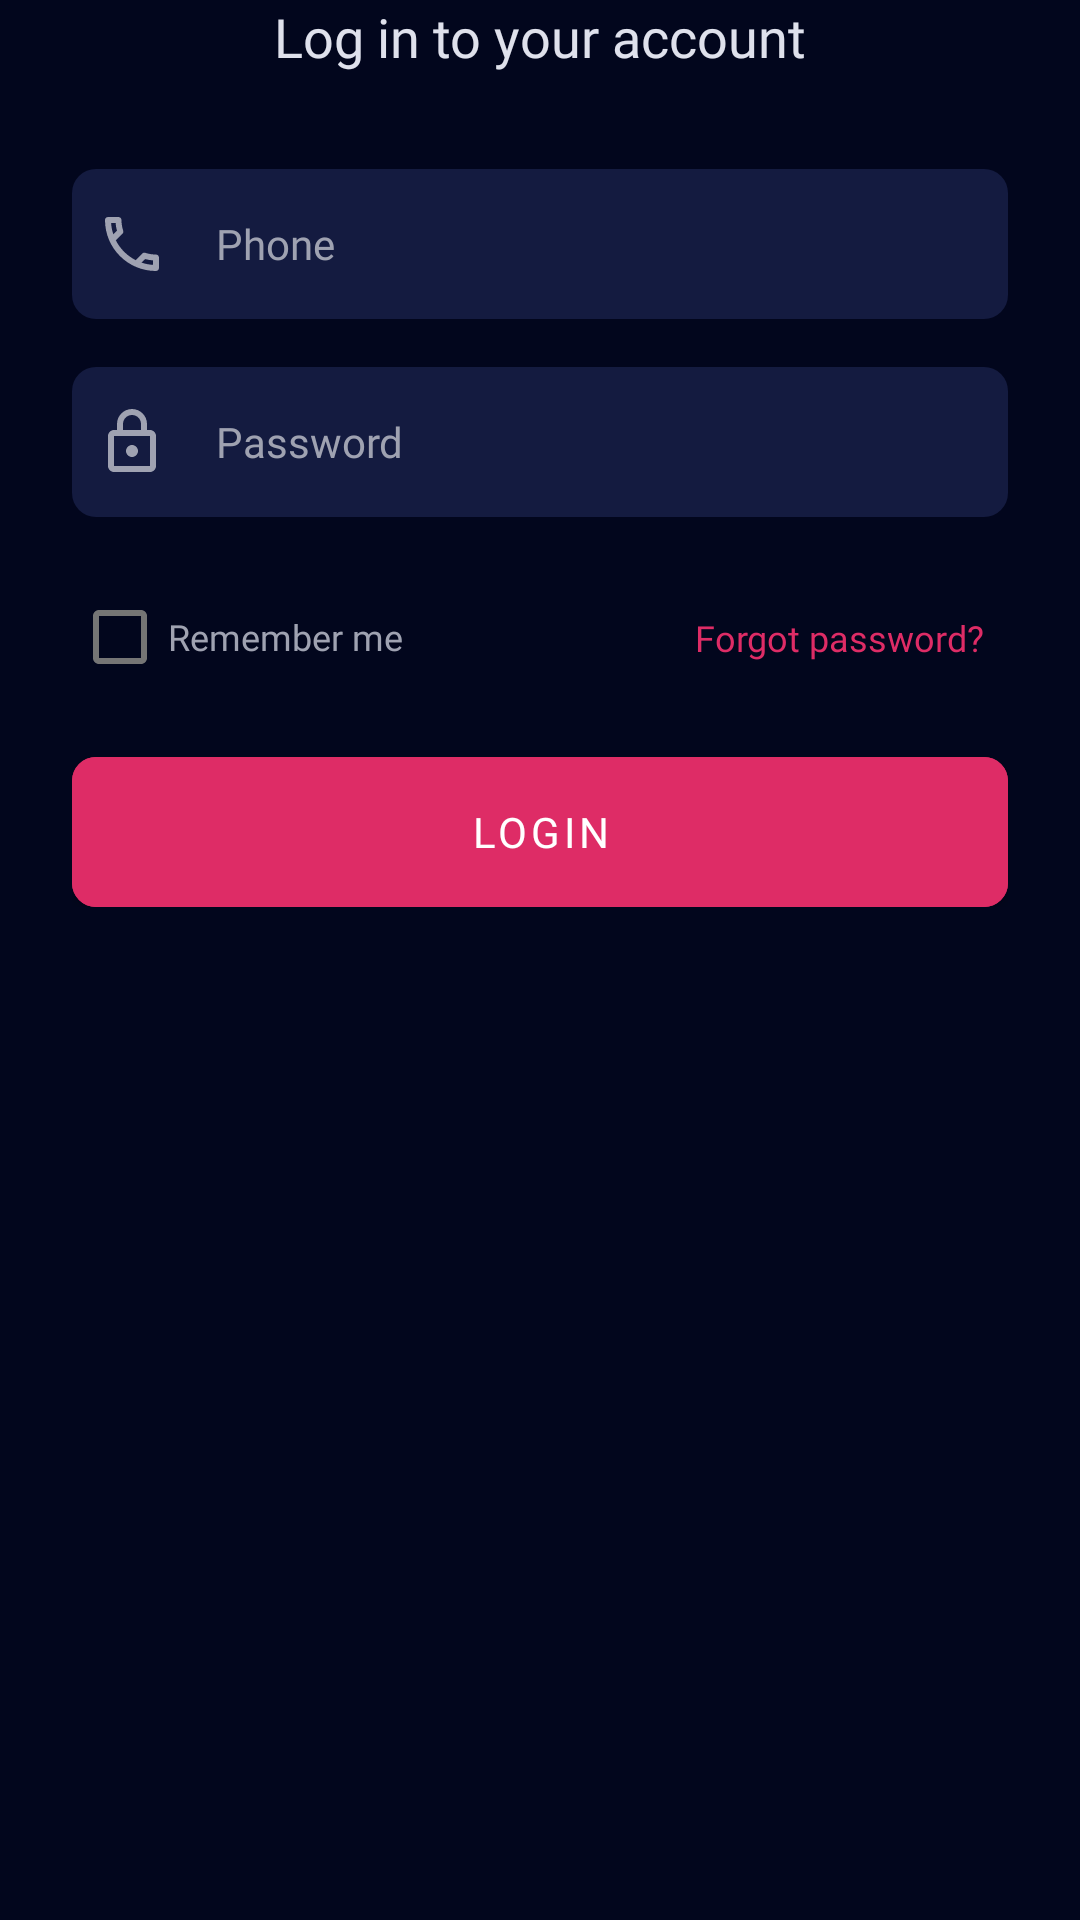

Write the Android layout XML for this screen, with the resource values it uses.
<!-- AndroidManifest.xml: application theme Theme.FoodDelivery -->
<!-- res/layout/screen_sign_in.xml -->
<?xml version="1.0" encoding="utf-8"?>
<androidx.core.widget.NestedScrollView xmlns:android="http://schemas.android.com/apk/res/android"
    xmlns:app="http://schemas.android.com/apk/res-auto"
    xmlns:tools="http://schemas.android.com/tools"
    style="@style/SignInRoot">

    <androidx.constraintlayout.widget.ConstraintLayout style="@style/SingInSubRoot">

        <TextView
            android:id="@+id/textTitle"
            style="@style/SignInTitle"
            android:text="@string/text_auth_login_account"
            app:layout_constraintEnd_toEndOf="parent"
            app:layout_constraintStart_toStartOf="parent"
            app:layout_constraintTop_toTopOf="parent" />

        <androidx.appcompat.widget.AppCompatEditText
            android:id="@+id/phoneNumber"
            style="@style/SignInEditTextPhone"
            android:hint="@string/text_auth_phone"
            app:layout_constraintEnd_toEndOf="parent"
            app:layout_constraintStart_toStartOf="parent"
            app:layout_constraintTop_toBottomOf="@id/textTitle" />

        <androidx.appcompat.widget.AppCompatEditText
            android:id="@+id/password"
            style="@style/SignInEditTextPassword"
            android:hint="@string/text_auth_password"
            app:layout_constraintEnd_toEndOf="parent"
            app:layout_constraintStart_toStartOf="parent"
            app:layout_constraintTop_toBottomOf="@id/phoneNumber" />

        <com.google.android.material.checkbox.MaterialCheckBox
            android:id="@+id/buttonRememberMe"
            android:layout_width="wrap_content"
            android:layout_height="wrap_content"
            android:layout_marginTop="16dp"
            android:fontFamily="@font/poppins"
            android:text="@string/text_auth_remember_me"
            android:textColor="@color/color_sign_in_remember_me"
            android:textSize="12sp"
            app:layout_constraintStart_toStartOf="@id/password"
            app:layout_constraintTop_toBottomOf="@id/password" />

        <TextView
            android:id="@+id/buttonForgotPassword"
            style="@style/SignInForgotText"
            android:text="@string/text_auth_forgot_password"
            app:layout_constraintBottom_toBottomOf="@id/buttonRememberMe"
            app:layout_constraintEnd_toEndOf="parent"
            app:layout_constraintTop_toBottomOf="@id/password"
            app:layout_constraintTop_toTopOf="@id/buttonRememberMe" />

        <com.google.android.material.button.MaterialButton
            android:id="@+id/buttonLogin"
            style="@style/SignInButton"
            android:text="@string/text_auth_login"
            app:cornerRadius="8dp"
            app:layout_constraintEnd_toEndOf="parent"
            app:layout_constraintStart_toStartOf="parent"
            app:layout_constraintTop_toBottomOf="@id/buttonRememberMe" />

        <androidx.core.widget.ContentLoadingProgressBar
            app:layout_constraintBottom_toBottomOf="parent"
            android:id="@+id/progress"
            style="?android:attr/progressBarStyleLarge"
            android:layout_width="48dp"
            android:layout_height="48dp"
            android:layout_gravity="center"
            android:layout_marginTop="32dp"
            android:progressTint="#00C853"
            android:visibility="gone"
            app:layout_constraintEnd_toEndOf="parent"
            app:layout_constraintStart_toStartOf="parent"
            app:layout_constraintTop_toBottomOf="@+id/buttonLogin"
            tools:visibility="visible" />

        

    </androidx.constraintlayout.widget.ConstraintLayout>

</androidx.core.widget.NestedScrollView>
<!-- resources referenced by this layout -->
<resources>
  <color name="color_sign_in_new_user">#CED4F6</color>
  <color name="color_sign_in_remember_me">#9FA2B1</color>
  <color name="color_sign_in_signup">#DE2C66</color>
  <string name="text_auth_forgot_password">Forgot password?</string>
  <string name="text_auth_login">login</string>
  <string name="text_auth_login_account">Log in to your account</string>
  <string name="text_auth_password">Password</string>
  <string name="text_auth_phone">Phone</string>
  <string name="text_auth_remember_me">Remember me</string>
  <style name="SignInEditTextPassword" parent="SignInEditTextPhone">
          <item name="android:drawableStart">@drawable/ic_password</item>
          <item name="android:maxLength">20</item>
          <item name="android:layout_marginTop">16dp</item>
          <item name="android:inputType">textVisiblePassword</item>
      </style>
  <style name="SignInForgotText">
          <item name="android:layout_width">wrap_content</item>
          <item name="android:layout_height">wrap_content</item>
          <item name="android:fontFamily">@font/poppins</item>
          <item name="android:padding">8dp</item>
          <item name="android:textColor">@color/color_sign_in_forgot_password</item>
          <item name="android:textSize">12sp</item>
      </style>
  <style name="SignInRoot">
          <item name="android:layout_width">match_parent</item>
          <item name="android:layout_height">wrap_content</item>
          <item name="android:background">@color/color_sign_in_background</item>
      </style>
  <style name="SignInTitle">
          <item name="android:layout_width">wrap_content</item>
          <item name="android:layout_height">wrap_content</item>
          <item name="android:fontFamily">@font/poppins_medium</item>
          <item name="android:textColor">@color/color_sign_in_text_title</item>
          <item name="android:textSize">18sp</item>
      </style>
  <style name="SingInSubRoot">
          <item name="android:paddingStart">24dp</item>
          <item name="android:paddingEnd">24dp</item>
          <item name="android:layout_width">match_parent</item>
          <item name="android:layout_height">wrap_content</item>
      </style>
  <color name="color_sign_in_button_login">#DE2C66</color>
  <!-- drawable ic_password (drawable) -->
  <vector xmlns:android="http://schemas.android.com/apk/res/android"
      android:width="24dp"
      android:height="24dp"
      android:viewportWidth="24"
      android:viewportHeight="24">
      <path
          android:fillColor="@color/color_icon_default"
          android:pathData="M18,8h-1L17,6c0,-2.76 -2.24,-5 -5,-5S7,3.24 7,6v2L6,8c-1.1,0 -2,0.9 -2,2v10c0,1.1 0.9,2 2,2h12c1.1,0 2,-0.9 2,-2L20,10c0,-1.1 -0.9,-2 -2,-2zM9,6c0,-1.66 1.34,-3 3,-3s3,1.34 3,3v2L9,8L9,6zM18,20L6,20L6,10h12v10zM12,17c1.1,0 2,-0.9 2,-2s-0.9,-2 -2,-2 -2,0.9 -2,2 0.9,2 2,2z" />
  </vector>
  <!-- drawable shape_edit_text (drawable) -->
  <?xml version="1.0" encoding="utf-8"?>
  <shape xmlns:android="http://schemas.android.com/apk/res/android"
      android:shape="rectangle">
      <solid android:color="#141B40" />
      <corners android:radius="8dp"/>
  </shape>
  <!-- drawable shape_edit_text_cursor (drawable) -->
  <?xml version="1.0" encoding="utf-8"?>
  <shape xmlns:android="http://schemas.android.com/apk/res/android">
       <size android:width="2dp"/>
      <solid android:color="@color/color_sign_in_cursor"/>
  </shape>
  <color name="color_sign_in_forgot_password">#DE2C66</color>
  <color name="color_sign_in_background">#02061D</color>
  <color name="color_sign_in_text_title">#DFE1EC</color>
  <color name="color_theme_action_bar">#02061D</color>
  <color name="color_theme_status_bar">#02061D</color>
  <color name="white">#FFFFFFFF</color>
  <color name="color_secondary">#dfe0ec</color>
  <color name="teal_700">#FF018786</color>
  <color name="color_hint_text">#9FA2B1</color>
  <color name="color_edit_text">#dfe0ec</color>
  <color name="color_progress">#DE2C66</color>
  <color name="color_icon_default">#9FA2B1</color>
  <color name="color_sign_in_cursor">#DE2C66</color>
</resources>
